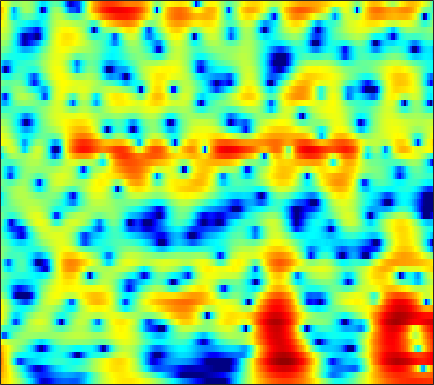

Source data for this figure (header and first rows):
6.6631, 6.2979, 5.7477, 5.1243, 4.6077, 3.8501, 3.0117, 2.3274, 1.337, 0.25366, -0.92698, -1.8823, -3.2573, -4.7679, -6.0005, -7.7852, -9.7542, -11.34, -13.479, -15.208, -15.842, -15.49, -14.427, -13.253
7.543, 6.985, 6.161, 5.242, 4.492, 3.41, 2.236, 1.296, -0.03571, -1.452, -2.947, -4.111, -5.704, -7.307, -8.482, -9.945, -11.18, -11.88, -12.43, -12.53, -12.25, -11.86, -11.21, -10.49
8.353, 7.532, 6.336, 5.032, 3.991, 2.527, 0.9959, -0.1862, -1.793, -3.424, -5.082, -6.357, -8.125, -10.02, -11.54, -13.65, -15.55, -16.35, -16, -14.48, -12.68, -11.41, -9.872, -8.549
9.142, 7.905, 6.022, 3.829, 1.94, -0.9855, -4.497, -7.555, -11.58, -12.66, -10.87, -9.493, -8.155, -7.291, -6.847, -6.409, -6.068, -5.818, -5.437, -5.011, -4.578, -4.263, -3.859, -3.486
8.501, 7.365, 5.71, 3.905, 2.481, 0.5366, -1.314, -2.513, -3.694, -4.348, -4.618, -4.693, -4.766, -4.874, -4.985, -5.165, -5.376, -5.492, -5.525, -5.38, -5.09, -4.817, -4.425, -4.044
7.353, 6.527, 5.425, 4.34, 3.547, 2.529, 1.575, 0.8971, 0.03441, -0.8073, -1.674, -2.373, -3.426, -4.686, -5.809, -7.684, -10.27, -12.86, -17.03, -17.71, -13.68, -10.99, -8.315, -6.407
4.494, 3.656, 2.767, 2.157, 1.852, 1.58, 1.383, 1.234, 1, 0.6927, 0.2927, -0.08475, -0.7046, -1.466, -2.113, -3.088, -4.165, -4.947, -5.684, -5.767, -5.224, -4.556, -3.543, -2.537
-6.39, -11.05, -10.72, -6.445, -4.285, -2.381, -1.142, -0.4955, 0.1206, 0.5344, 0.8012, 0.9255, 1.004, 0.9773, 0.9192, 0.838, 0.7427, 0.6489, 0.5261, 0.4613, 0.4567, 0.4857, 0.5462, 0.6404
-0.5574, -1.816, -2.777, -3.064, -3.025, -2.854, -2.584, -2.304, -1.774, -1.111, -0.3891, 0.1332, 0.7885, 1.331, 1.626, 1.921, 2.131, 2.219, 2.208, 2.067, 1.806, 1.537, 1.062, 0.4541
4.311, 2.94, 0.9718, -1.269, -3.249, -6.559, -10.54, -12.09, -9.29, -5.703, -2.998, -1.468, 0.1287, 1.359, 2.068, 2.719, 3.118, 3.298, 3.362, 3.191, 2.754, 2.255, 1.306, -0.07602
5.011, 3.728, 1.878, -0.1489, -1.761, -3.882, -5.598, -6.225, -5.938, -4.821, -3.495, -2.527, -1.428, -0.4466, 0.2605, 1.075, 1.655, 1.963, 2.221, 2.275, 2.099, 1.805, 1.222, 0.4097
4.861, 3.818, 2.372, 0.8999, -0.1779, -1.54, -2.74, -3.464, -4.115, -4.462, -4.512, -4.327, -3.804, -3.187, -2.612, -1.691, -0.7171, -0.05491, 0.6946, 1.28, 1.661, 1.778, 1.744, 1.521
4.247, 3.224, 1.707, 0.03797, -1.309, -3.188, -5.044, -6.39, -8.07, -9.558, -10.87, -11.64, -11.63, -9.999, -8.255, -5.837, -3.561, -2.038, -0.3483, 0.9843, 2.03, 2.61, 3.114, 3.329
1.514, 0.5433, -1.101, -3.218, -5.185, -8.448, -12.83, -16.98, -21.32, -20.14, -19.19, -20.19, -20.6, -17.74, -14.27, -9.557, -6.012, -3.934, -1.697, 0.06185, 1.411, 2.241, 3.122, 3.724
-0.9895, -1.573, -2.715, -4.28, -5.711, -7.96, -10.37, -12.06, -13.44, -13.3, -12.35, -11.61, -10.87, -9.22, -7.912, -6.404, -4.77, -3.591, -2.121, -0.7654, 0.4193, 1.176, 2.071, 2.862
-1.066, -1.414, -2.061, -2.847, -3.49, -4.335, -5.133, -5.637, -6.121, -6.306, -6.341, -6.139, -5.798, -5.577, -5.222, -4.58, -3.943, -3.424, -2.695, -1.928, -1.066, -0.3645, 0.5595, 1.478
0.04116, -0.5671, -1.339, -2.002, -2.397, -2.784, -3.008, -3.11, -3.2, -3.341, -3.549, -3.709, -3.72, -4.011, -4.364, -4.672, -4.945, -5.131, -5.181, -5.048, -4.558, -3.854, -2.521, -0.9516
-0.187, -1.887, -4.193, -5.727, -5.795, -4.824, -3.641, -2.859, -2.191, -1.946, -2.001, -2.428, -3.176, -4.032, -5.079, -6.756, -8.567, -9.899, -11.61, -13.41, -15.88, -15.65, -10.57, -5.525
-0.6111, -3.05, -7.294, -11.09, -9.988, -6.58, -4.126, -2.952, -2.049, -1.696, -1.766, -2.197, -3.512, -5.14, -6.858, -10.49, -16.52, -26.5, -23.86, -16.9, -13.9, -12.11, -8.526, -4.607
0.8026, -0.08435, -1.158, -1.929, -2.245, -2.36, -2.247, -2.169, -2.124, -2.185, -2.518, -2.742, -3.474, -4.515, -5.276, -6.527, -7.722, -8.241, -8.064, -7.198, -5.803, -4.525, -2.82, -1.025
0.4929, -0.00418, -0.6658, -1.298, -1.722, -2.222, -2.643, -2.886, -3.142, -3.339, -3.548, -3.622, -3.554, -3.66, -3.663, -3.587, -3.416, -3.191, -2.775, -2.126, -1.402, -0.7656, 0.1565, 1.046
-0.4517, -0.956, -1.727, -2.568, -3.233, -4.105, -4.963, -5.524, -6.09, -6.366, -6.145, -5.931, -5.157, -4.195, -3.55, -2.655, -1.8, -1.202, -0.4829, 0.2052, 0.8758, 1.317, 1.895, 2.411
-1.386, -2.197, -3.444, -4.813, -5.899, -7.394, -9.013, -10.49, -12.91, -15.36, -14.74, -12.06, -8.748, -5.866, -4.13, -2.308, -0.8669, -0.005242, 0.9497, 1.656, 2.221, 2.55, 2.865, 3.109
-1.919, -3.365, -5.711, -8.439, -10.38, -12.06, -12.49, -12.61, -13.25, -14.13, -12.54, -10.5, -6.877, -3.992, -2.279, -0.409, 0.9664, 1.74, 2.47, 2.931, 3.09, 3.093, 2.952, 2.704
-0.8934, -2.497, -5.393, -9.532, -13.64, -15.81, -11.64, -9.047, -6.611, -4.906, -3.275, -2.039, -0.6474, 0.8198, 1.724, 2.738, 3.457, 3.823, 3.987, 3.854, 3.328, 2.676, 1.48, -0.1514
-0.3068, -0.9672, -1.883, -2.712, -3.146, -3.306, -2.94, -2.42, -1.54, -0.5372, 0.3167, 0.9889, 1.831, 2.476, 2.93, 3.343, 3.559, 3.569, 3.336, 2.764, 1.858, 0.8315, -1.054, -3.852
-1.707, -1.619, -1.473, -1.3, -1.137, -0.8544, -0.4813, -0.1605, 0.2887, 0.7602, 1.256, 1.526, 1.916, 2.189, 2.327, 2.418, 2.381, 2.238, 1.94, 1.438, 0.7502, 0.1129, -0.9167, -2.011
-4.048, -3.122, -2.089, -1.244, -0.7095, -0.1011, 0.4046, 0.7387, 1.121, 1.403, 1.637, 1.784, 1.822, 1.861, 1.794, 1.673, 1.489, 1.331, 1.08, 0.8198, 0.4782, 0.2157, -0.2026, -0.659
-5.008, -3.467, -1.966, -0.8514, -0.2002, 0.4964, 1.029, 1.335, 1.653, 1.85, 1.853, 1.836, 1.593, 1.263, 0.9461, 0.4737, 0.02728, -0.1964, -0.4077, -0.3646, -0.2113, -0.05814, 0.1186, 0.1738
-1.914, -1.377, -0.7476, -0.197, 0.1783, 0.6405, 1.077, 1.351, 1.629, 1.799, 1.72, 1.478, 1.006, 0.08575, -0.7983, -2.345, -4.111, -5.229, -5.527, -4.379, -2.605, -1.438, -0.1628, 0.7183
-0.3073, -0.7898, -1.378, -1.817, -1.922, -1.679, -1.074, -0.4861, 0.2191, 0.6907, 0.9945, 0.8829, 0.4618, -0.5018, -1.658, -3.938, -7.656, -11.79, -13.89, -7.947, -3.986, -1.923, -0.01799, 1.326
-1.361, -2.955, -5.741, -9.526, -12.29, -11.01, -7.059, -4.738, -2.502, -1.009, -0.1326, 0.3205, 0.3773, 0.203, -0.1661, -0.8189, -1.488, -1.875, -1.862, -1.393, -0.5423, 0.1399, 1.037, 1.76
-1.565, -3.021, -5.289, -7.662, -8.857, -8.369, -6.203, -4.56, -2.698, -1.239, -0.3652, 0.2165, 0.6137, 0.8623, 0.919, 0.8727, 0.8038, 0.6889, 0.6599, 0.6207, 0.6853, 0.7217, 0.8456, 0.9627
-1.155, -1.748, -2.222, -2.42, -2.409, -2.11, -1.633, -1.175, -0.5582, -0.08619, 0.5157, 0.7092, 1.19, 1.436, 1.611, 1.718, 1.695, 1.615, 1.279, 0.8491, 0.2509, -0.2463, -1, -1.589
-5.63, -4.131, -1.862, -0.3292, 0.4077, 0.9836, 1.213, 1.2, 1, 0.7472, 0.648, 0.7195, 1.034, 1.583, 1.992, 2.455, 2.609, 2.564, 2.081, 1.222, -0.2308, -1.631, -4.133, -7.154
-1.705, -0.5429, 1.293, 2.521, 3.001, 3.052, 2.528, 1.701, 0.008834, -2.335, -5.68, -6.398, -4.599, -1.458, 0.2437, 1.822, 2.701, 2.856, 2.676, 1.745, 0.06521, -1.739, -5.277, -10.16
4.384, 4.01, 3.644, 3.295, 2.915, 2.177, 1.057, -0.08142, -2.123, -4.589, -7.782, -8.403, -6.795, -4.263, -2.55, -0.905, 0.1645, 0.5914, 0.7269, 0.315, -0.4966, -1.51, -3.179, -5.251
3.979, 3.483, 2.804, 2.048, 1.406, 0.451, -0.66, -1.537, -2.791, -3.964, -4.912, -5.108, -5.136, -4.523, -3.913, -3.024, -2.21, -1.645, -1.181, -0.8821, -0.8209, -0.9169, -1.083, -1.288
2.749, 2.297, 1.611, 0.8073, 0.1291, -0.9191, -2.112, -3.115, -4.516, -6.092, -7.29, -8.123, -8.242, -7.561, -6.68, -5.31, -3.964, -3.079, -2.023, -1.181, -0.5505, -0.1284, 0.3097, 0.7349
1.352, 1.024, 0.4741, -0.1936, -0.8031, -1.796, -3.044, -4.223, -6.169, -9, -13.01, -18.26, -22.92, -14.45, -10.63, -7.26, -4.894, -3.548, -2.077, -0.935, -0.001807, 0.6049, 1.274, 1.873
-0.4494, -0.5858, -0.8313, -1.174, -1.51, -2.079, -2.839, -3.568, -4.798, -6.325, -7.818, -9.029, -9.317, -8.155, -6.865, -5.054, -3.486, -2.44, -1.288, -0.3163, 0.5418, 1.082, 1.754, 2.323
-2.841, -2.871, -2.829, -2.677, -2.497, -2.265, -2.124, -2.107, -2.232, -2.396, -2.617, -2.774, -2.727, -2.544, -2.291, -1.832, -1.329, -0.9754, -0.4773, 0.03683, 0.5599, 0.9839, 1.574, 2.128
-6.369, -7.49, -7.89, -6.336, -4.718, -2.836, -1.433, -0.6839, 0.002171, 0.3887, 0.478, 0.6114, 0.5271, 0.3865, 0.257, -0.01688, -0.347, -0.6639, -1.051, -1.305, -1.205, -0.7697, 0.1115, 1.199
-7.121, -10.63, -13.1, -8.223, -5.098, -2.225, -0.3567, 0.5841, 1.411, 1.789, 1.923, 1.819, 1.471, 0.9812, 0.4868, -0.3572, -1.491, -2.588, -4.717, -8.033, -11.4, -9.747, -4.822, -1.182
-1.453, -1.994, -2.293, -1.974, -1.474, -0.677, 0.02122, 0.4207, 0.6753, 0.6652, 0.3817, -0.187, -1.016, -2.066, -2.934, -3.945, -4.83, -5.424, -6.443, -7.686, -8.179, -7.054, -4.2, -1.324
-0.1692, -0.6473, -1.051, -1.174, -1.111, -0.9242, -0.724, -0.6431, -0.7238, -1.092, -1.953, -2.875, -4.678, -7.408, -10.01, -13.2, -11.99, -9.687, -7.052, -5.026, -3.385, -2.207, -0.6229, 0.8682
-2.318, -3.314, -4.115, -4.169, -3.8, -3.099, -2.432, -2.092, -1.88, -2.073, -2.718, -3.419, -4.945, -7.153, -9.175, -11.17, -10.03, -7.814, -5.058, -2.817, -1.009, 0.1495, 1.463, 2.54
-7.575, -11.8, -19.53, -13.78, -9.775, -6.582, -4.667, -3.737, -2.992, -2.662, -2.592, -2.738, -3.077, -3.404, -3.576, -3.542, -3.084, -2.474, -1.437, -0.3001, 0.832, 1.603, 2.511, 3.261
-5.392, -7.058, -8.456, -8.204, -7.289, -5.934, -4.846, -4.224, -3.676, -3.302, -3.038, -2.952, -2.835, -2.645, -2.444, -2.083, -1.554, -1.077, -0.346, 0.4522, 1.264, 1.839, 2.537, 3.127
-1.878, -2.486, -3.146, -3.57, -3.757, -3.899, -4, -4.079, -4.214, -4.293, -4.372, -4.39, -4.246, -3.973, -3.661, -3.115, -2.45, -1.901, -1.068, -0.2091, 0.6488, 1.27, 2.045, 2.712
0.03705, -0.3401, -0.9208, -1.577, -2.122, -2.937, -3.844, -4.603, -5.622, -6.663, -7.516, -7.781, -7.758, -7.354, -6.86, -6.016, -5.077, -4.268, -3.135, -1.936, -0.7211, 0.1716, 1.265, 2.218
1.285, 1.018, 0.4499, -0.3796, -1.175, -2.495, -4.181, -5.75, -8.316, -11.71, -15.53, -16.98, -15.72, -13.39, -12.12, -10.87, -9.709, -8.717, -7.047, -5.038, -3.014, -1.598, 0.09759, 1.541
2.387, 2.151, 1.555, 0.6578, -0.2162, -1.672, -3.508, -5.18, -7.964, -11.64, -15.87, -17.66, -16.71, -15.37, -15.13, -16.32, -19.29, -20.49, -14.84, -9.541, -5.713, -3.493, -1.106, 0.7754
3.526, 3.15, 2.41, 1.451, 0.6044, -0.669, -2.075, -3.18, -4.761, -6.307, -7.632, -8.408, -9.365, -10.29, -11.05, -12.32, -13.51, -13.55, -11.35, -8.219, -5.346, -3.487, -1.412, 0.2999
4.68, 3.998, 2.884, 1.572, 0.5296, -0.7898, -1.911, -2.553, -3.189, -3.55, -3.9, -4.221, -4.715, -5.169, -5.561, -6.013, -6.304, -6.204, -5.704, -4.828, -3.643, -2.648, -1.253, 0.05432
6.157, 5.128, 3.337, 0.9817, -1.18, -4.309, -6.035, -5.513, -3.737, -2.326, -1.497, -1.229, -1.092, -1.299, -1.661, -2.391, -3.303, -3.981, -4.854, -5.18, -4.499, -3.426, -1.763, -0.2665
6.842, 5.865, 4.069, 1.549, -0.9962, -5.448, -8.457, -6.322, -2.929, -0.7487, 0.5629, 1.129, 1.353, 1.017, 0.4775, -0.7132, -2.588, -4.749, -9.488, -21.44, -13.71, -7.848, -3.692, -1.293
4.832, 4.376, 3.536, 2.486, 1.659, 0.7053, 0.1944, 0.1277, 0.3881, 0.8252, 1.204, 1.348, 1.261, 0.8741, 0.3541, -0.6318, -1.943, -3.149, -4.779, -5.868, -5.643, -4.803, -3.448, -2.275
